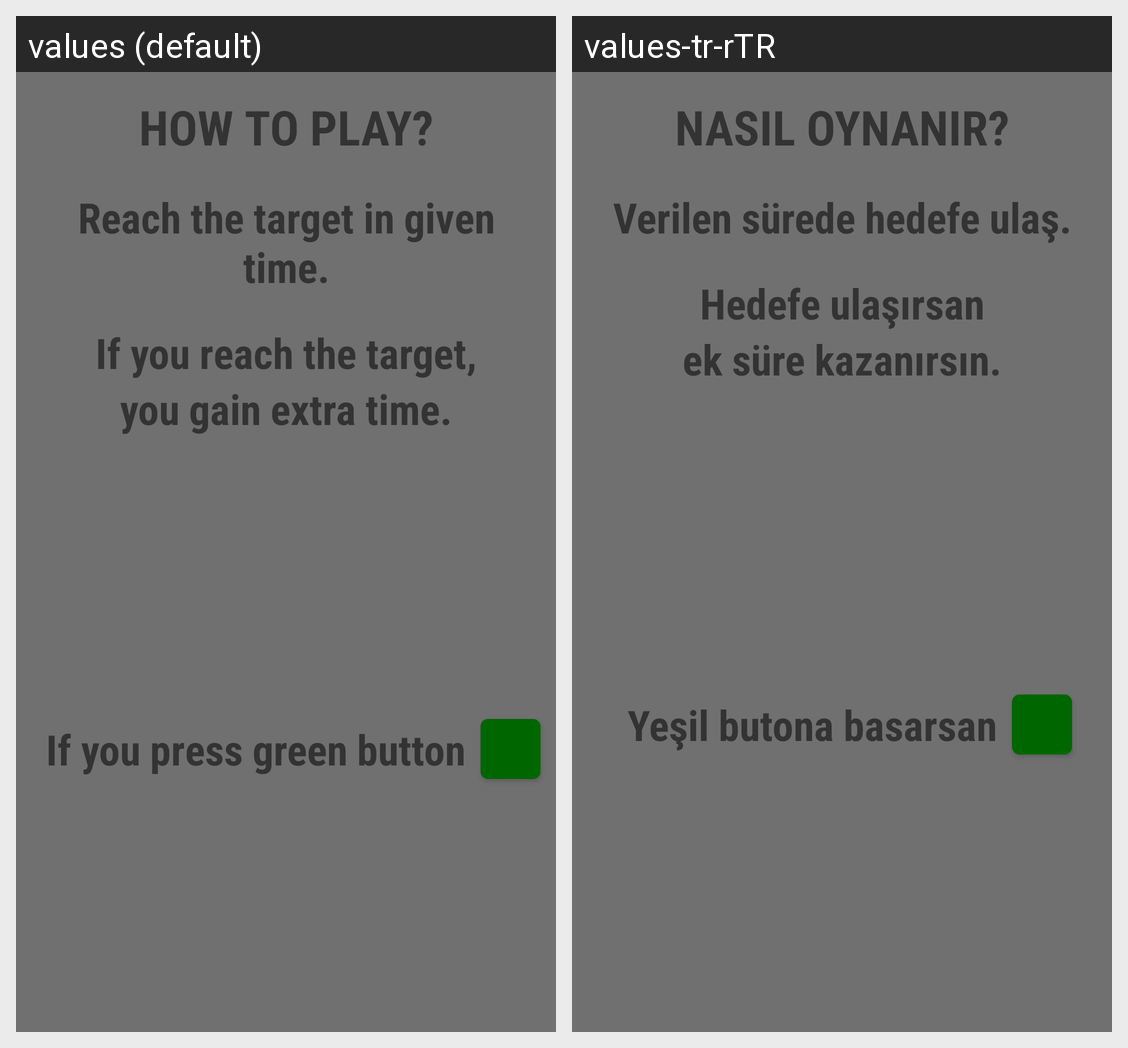

The same Android screen rendered under two of its app's locales, left to right. List the strings drawn on it with the default value and each locale's translation.
Android screen res/layout/dialog_how_to_play_arcade.xml rendered under 2 locales, left to right: values (default), values-tr-rTR. Device: Nexus 5 (rendered at 1080×1920; each locale shown at half size, 540×960, under a caption strip naming it); theme Theme.Reflexive.
Strings drawn on this screen, with the default value and each locale's value (text and hints the layout hard-codes, and strings that could not be matched under every locale, appear in the picture but are not listed):

how_to_play_arcade_title
  values: HOW TO PLAY?
  values-tr-rTR: NASIL OYNANIR?

how_to_play_arcade_1
  values: Reach the target in given time.
  values-tr-rTR: Verilen sürede hedefe ulaş.

how_to_play_arcade_2
  values: If you reach the target,
  values-tr-rTR: Hedefe ulaşırsan

how_to_play_arcade_3
  values: you gain extra time.
  values-tr-rTR: ek süre kazanırsın.

how_to_play_arcade_4
  values: If you press green button
  values-tr-rTR: Yeşil butona basarsan
